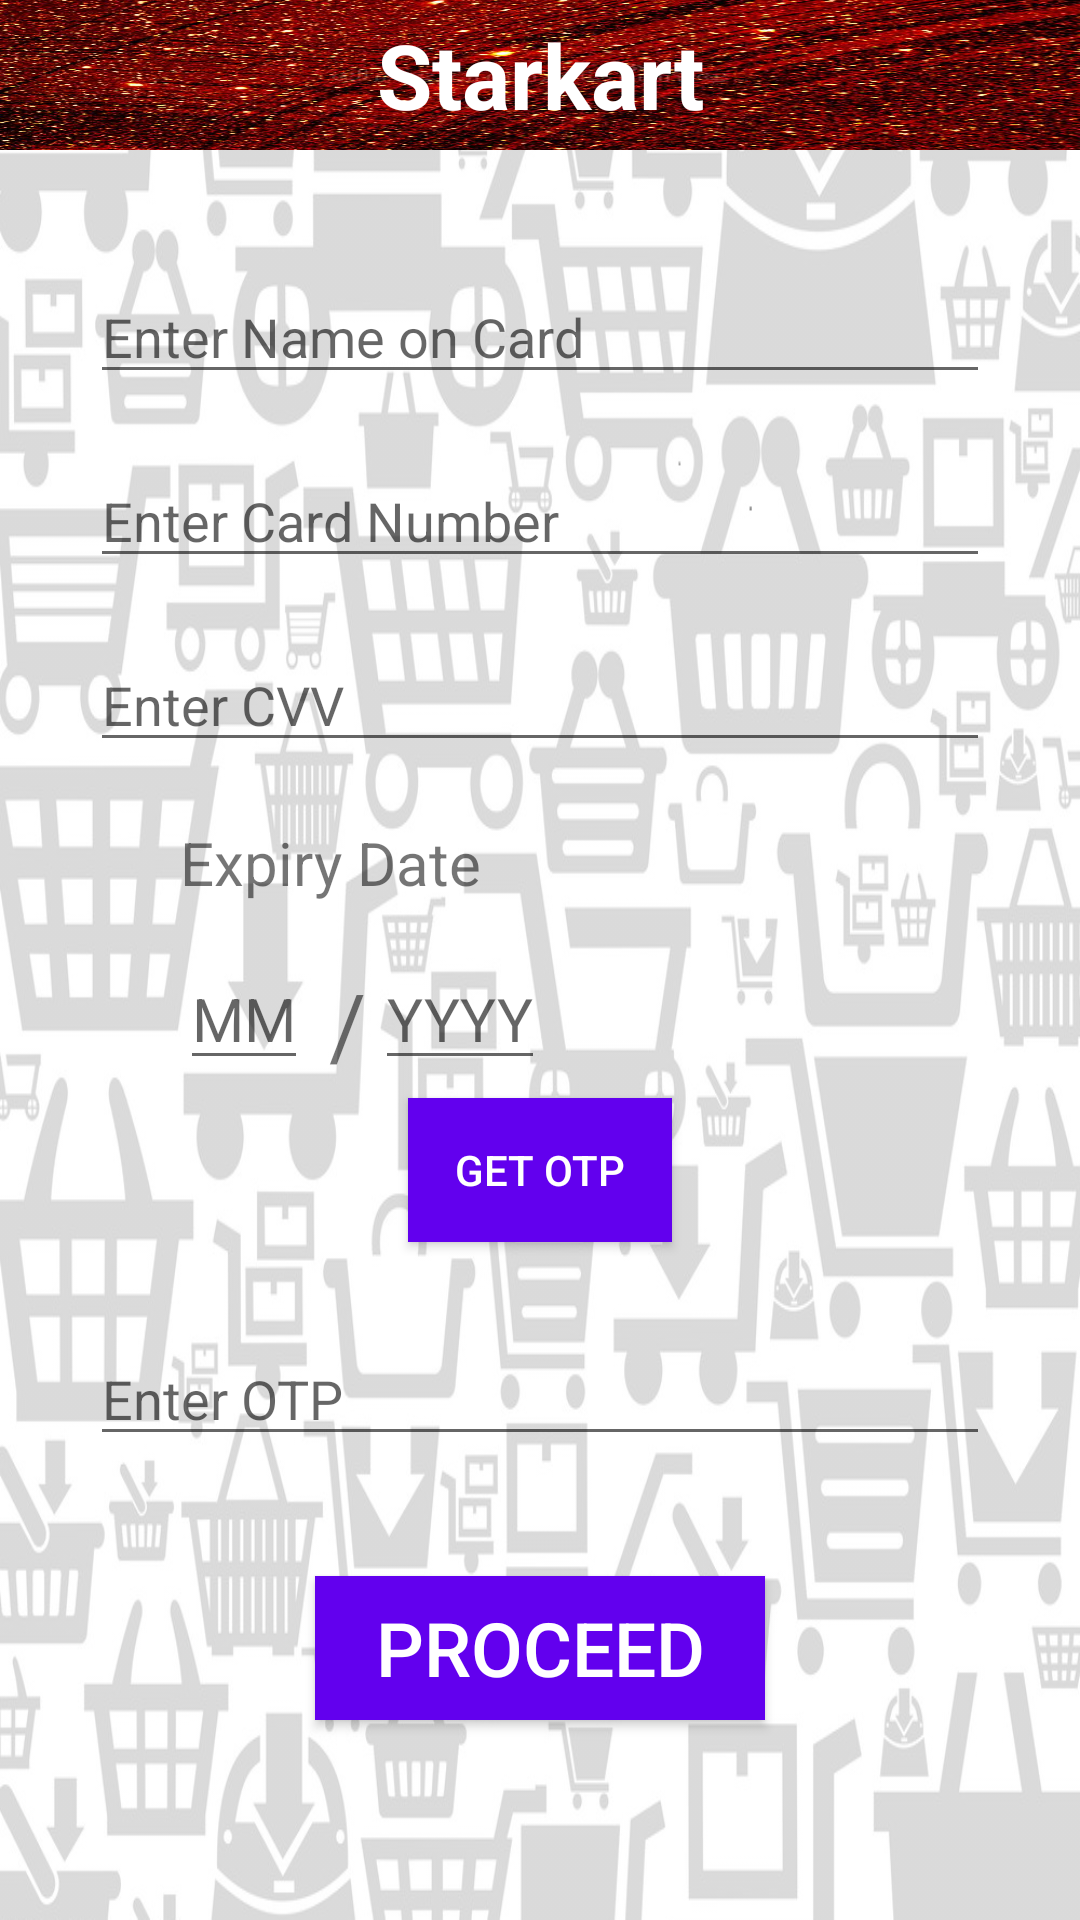

Layout XML and referenced resources for this Android screen:
<!-- AndroidManifest.xml: application theme AppTheme -->
<!-- res/layout/activity_payment.xml -->
<?xml version="1.0" encoding="utf-8"?>
<RelativeLayout xmlns:android="http://schemas.android.com/apk/res/android"
    xmlns:app="http://schemas.android.com/apk/res-auto"
    xmlns:tools="http://schemas.android.com/tools"
    android:layout_width="match_parent"
    android:layout_height="match_parent"
    android:layout_gravity="center"
    android:orientation="vertical"
    android:background="@drawable/cartb"
    android:backgroundTint="#80FFFFFF"
    android:backgroundTintMode="src_over"
    tools:context=".Address">
    <TextView
        android:layout_width="match_parent"
        android:layout_height="50dp"
        android:text="Starkart"
        android:gravity="center"
        android:textColor="@android:color/white"
        android:background="@drawable/nametag"
        android:textSize="30dp"
        android:id="@+id/logo"
        android:textStyle="bold"
        ></TextView>
    <EditText
        android:layout_width="300dp"
        android:layout_height="wrap_content"
        android:id="@+id/name"
        android:hint="Enter Name on Card"
        android:layout_below="@+id/logo"
        android:layout_centerHorizontal="true"
        android:layout_marginTop="40dp"
        ></EditText>
    <EditText
        android:layout_width="300dp"
        android:layout_height="wrap_content"
        android:id="@+id/cardno"
        android:hint="Enter Card Number"
        android:layout_below="@+id/name"
        android:layout_centerHorizontal="true"
        android:layout_marginTop="20dp"
        ></EditText>
    <EditText
        android:layout_width="300dp"
        android:layout_height="wrap_content"
        android:id="@+id/cvv"
        android:hint="Enter CVV"
        android:layout_below="@+id/cardno"
        android:layout_centerHorizontal="true"
        android:layout_marginTop="20dp"
        ></EditText>
    <TextView
        android:layout_width="wrap_content"
        android:layout_height="wrap_content"
        android:text="Expiry Date"
        android:layout_below="@+id/cvv"
        android:id="@+id/expiry"
        android:layout_marginLeft="60dp"
        android:textSize="20dp"
        android:layout_marginTop="20dp"
        ></TextView>
    <EditText
        android:layout_width="wrap_content"
        android:layout_height="wrap_content"
        android:layout_below="@+id/expiry"
        android:layout_marginTop="15dp"
        android:hint="MM"
        android:layout_marginLeft="60dp"
        android:textSize="20dp"
        ></EditText>
    <TextView
        android:layout_width="wrap_content"
        android:layout_height="wrap_content"
        android:text="  /  "
        android:textSize="30dp"
        android:layout_below="@+id/expiry"
        android:layout_marginLeft="95dp"
        android:layout_marginTop="20dp"
        ></TextView>
    <EditText
        android:layout_width="wrap_content"
        android:layout_height="wrap_content"
        android:layout_below="@+id/expiry"
        android:layout_marginTop="15dp"
        android:hint="YYYY"
        android:layout_marginLeft="125dp"
        android:textSize="20dp"
        ></EditText>

    <Button
        android:layout_width="wrap_content"
        android:layout_height="wrap_content"
        android:id="@+id/otpbutton"
        android:text="GET OTP"
        android:background="@color/colorPrimary"
        android:textColor="@android:color/white"
        android:layout_centerHorizontal="true"
        android:layout_below="@+id/expiry"
        android:layout_marginTop="65dp"
        android:onClick="generate"
        ></Button>
    <EditText
        android:layout_width="300dp"
        android:layout_height="wrap_content"
        android:id="@+id/otp"
        android:layout_below="@+id/otpbutton"
        android:layout_centerHorizontal="true"
        android:layout_marginTop="30dp"
        android:hint="Enter OTP"
        ></EditText>

    <Button
        android:layout_width="150dp"
        android:layout_height="wrap_content"
        android:id="@+id/proceed"
        android:text="Proceed"
        android:textSize="25dp"
        android:textColor="@android:color/white"
        android:background="@color/colorPrimary"
        android:layout_centerHorizontal="true"
        android:layout_below="@+id/otp"
        android:layout_marginTop="40dp"
        android:onClick="thankyou"
        ></Button>
    <TextView
        android:layout_width="wrap_content"
        android:layout_height="wrap_content"
        android:id="@+id/warning"
        android:text=" "
        android:textColor="@android:color/holo_red_dark"
        android:layout_below="@+id/proceed"
        android:layout_marginTop="15dp"
        android:layout_centerHorizontal="true"
        ></TextView>
</RelativeLayout>
<!-- resources referenced by this layout -->
<resources>
  <color name="colorPrimary">#6200EE</color>
  <!-- drawable cartb: png bitmap (drawable, 472389 bytes) -->
  <!-- drawable nametag: jpg bitmap (drawable, 141976 bytes) -->
  <style name="AppTheme" parent="Theme.AppCompat.Light.DarkActionBar">
          
          <item name="colorPrimary">@color/colorPrimary</item>
          <item name="colorPrimaryDark">@color/colorPrimaryDark</item>
          <item name="colorAccent">@color/colorAccent</item>
      </style>
  <color name="colorPrimaryDark">#3700B3</color>
  <color name="colorAccent">#03DAC5</color>
</resources>
